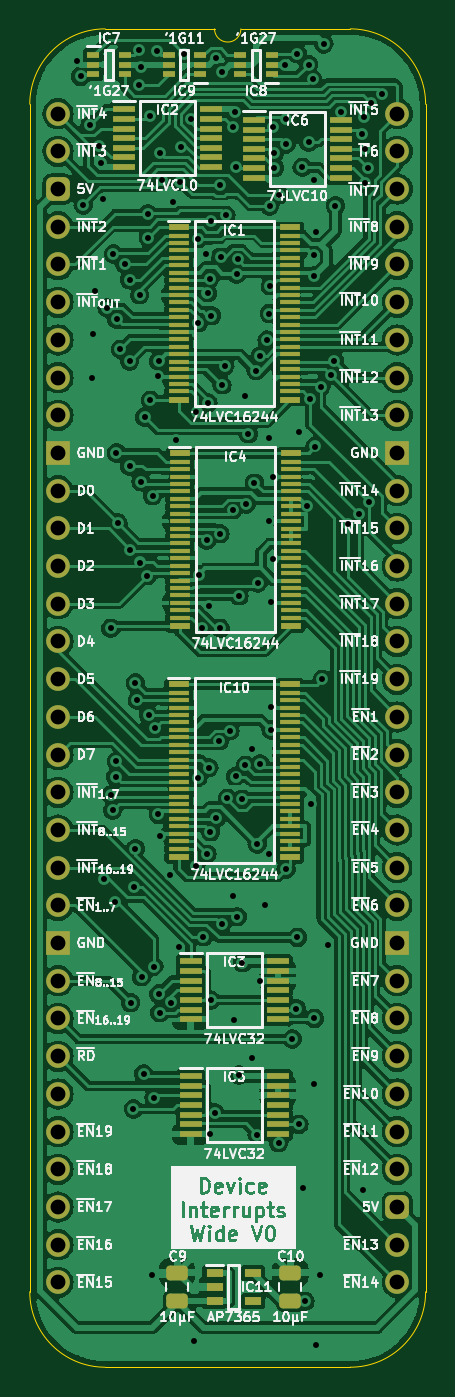
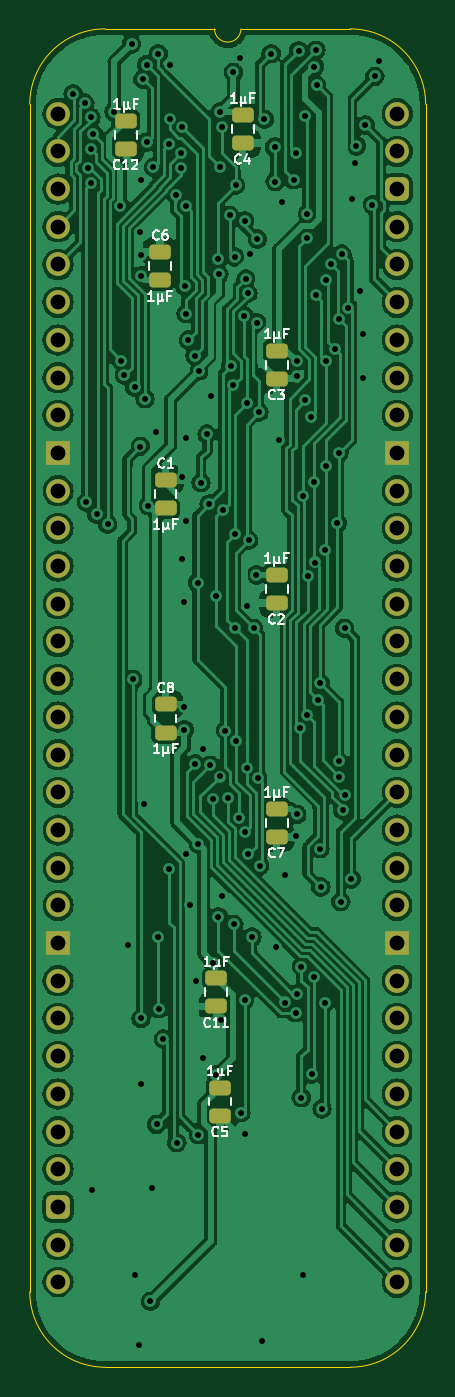
Circuit board: 9 layer files. Board 26.7 x 90.2 mm.
- bottom_copper: HCP65 Device Interrupts Wide-B_Cu.gbl (222814 bytes)
- bottom_mask: HCP65 Device Interrupts Wide-B_Mask.gbs (3437 bytes)
- bottom_silk: HCP65 Device Interrupts Wide-B_Silkscreen.gbo (22449 bytes)
- outline: HCP65 Device Interrupts Wide-Edge_Cuts.gm1 (1102 bytes)
- top_copper: HCP65 Device Interrupts Wide-F_Cu.gtl (306299 bytes)
- top_mask: HCP65 Device Interrupts Wide-F_Mask.gts (8413 bytes)
- top_silk: HCP65 Device Interrupts Wide-F_Silkscreen.gto (165466 bytes)
- drill: HCP65 Device Interrupts Wide-NPTH.drl (268 bytes)
- drill: HCP65 Device Interrupts Wide-PTH.drl (3995 bytes)

=== bottom_copper: HCP65 Device Interrupts Wide-B_Cu.gbl (222814 bytes, source omitted) ===
=== bottom_mask: HCP65 Device Interrupts Wide-B_Mask.gbs ===
%TF.GenerationSoftware,KiCad,Pcbnew,7.0.5*%
%TF.CreationDate,2024-02-15T20:59:25+02:00*%
%TF.ProjectId,HCP65 Device Interrupts Wide,48435036-3520-4446-9576-69636520496e,rev?*%
%TF.SameCoordinates,PX525bfc0PY43d3480*%
%TF.FileFunction,Soldermask,Bot*%
%TF.FilePolarity,Negative*%
%FSLAX46Y46*%
G04 Gerber Fmt 4.6, Leading zero omitted, Abs format (unit mm)*
G04 Created by KiCad (PCBNEW 7.0.5) date 2024-02-15 20:59:25*
%MOMM*%
%LPD*%
G01*
G04 APERTURE LIST*
G04 Aperture macros list*
%AMRoundRect*
0 Rectangle with rounded corners*
0 $1 Rounding radius*
0 $2 $3 $4 $5 $6 $7 $8 $9 X,Y pos of 4 corners*
0 Add a 4 corners polygon primitive as box body*
4,1,4,$2,$3,$4,$5,$6,$7,$8,$9,$2,$3,0*
0 Add four circle primitives for the rounded corners*
1,1,$1+$1,$2,$3*
1,1,$1+$1,$4,$5*
1,1,$1+$1,$6,$7*
1,1,$1+$1,$8,$9*
0 Add four rect primitives between the rounded corners*
20,1,$1+$1,$2,$3,$4,$5,0*
20,1,$1+$1,$4,$5,$6,$7,0*
20,1,$1+$1,$6,$7,$8,$9,0*
20,1,$1+$1,$8,$9,$2,$3,0*%
G04 Aperture macros list end*
%ADD10O,1.600000X1.600000*%
%ADD11RoundRect,0.400000X-0.400000X-0.400000X0.400000X-0.400000X0.400000X0.400000X-0.400000X0.400000X0*%
%ADD12R,1.600000X1.600000*%
%ADD13RoundRect,0.250000X-0.475000X0.250000X-0.475000X-0.250000X0.475000X-0.250000X0.475000X0.250000X0*%
%ADD14RoundRect,0.250000X0.475000X-0.250000X0.475000X0.250000X-0.475000X0.250000X-0.475000X-0.250000X0*%
G04 APERTURE END LIST*
D10*
%TO.C,J2*%
X0Y0D03*
X0Y-2540000D03*
D11*
X0Y-5080000D03*
D10*
X0Y-7620000D03*
X0Y-10160000D03*
X0Y-12700000D03*
X0Y-15240000D03*
X0Y-17780000D03*
X0Y-20320000D03*
D12*
X0Y-22860000D03*
D10*
X0Y-25400000D03*
X0Y-27940000D03*
X0Y-30480000D03*
X0Y-33020000D03*
X0Y-35560000D03*
X0Y-38100000D03*
X0Y-40640000D03*
X0Y-43180000D03*
X0Y-45720000D03*
X0Y-48260000D03*
X0Y-50800000D03*
X0Y-53340000D03*
D12*
X0Y-55880000D03*
D10*
X0Y-58420000D03*
X0Y-60960000D03*
X0Y-63500000D03*
X0Y-66040000D03*
X0Y-68580000D03*
X0Y-71120000D03*
X0Y-73660000D03*
X0Y-76200000D03*
X0Y-78740000D03*
X22860000Y-78740000D03*
X22860000Y-76200000D03*
D11*
X22860000Y-73660000D03*
D10*
X22860000Y-71120000D03*
X22860000Y-68580000D03*
X22860000Y-66040000D03*
X22860000Y-63500000D03*
X22860000Y-60960000D03*
X22860000Y-58420000D03*
D12*
X22860000Y-55880000D03*
D10*
X22860000Y-53340000D03*
X22860000Y-50800000D03*
X22860000Y-48260000D03*
X22860000Y-45720000D03*
X22860000Y-43180000D03*
X22860000Y-40640000D03*
X22860000Y-38100000D03*
X22860000Y-35560000D03*
X22860000Y-33020000D03*
X22860000Y-30480000D03*
X22860000Y-27940000D03*
X22860000Y-25400000D03*
D12*
X22860000Y-22860000D03*
D10*
X22860000Y-20320000D03*
X22860000Y-17780000D03*
X22860000Y-15240000D03*
X22860000Y-12700000D03*
X22860000Y-10160000D03*
X22860000Y-7620000D03*
X22860000Y-5080000D03*
X22860000Y-2540000D03*
X22860000Y0D03*
%TD*%
D13*
%TO.C,C4*%
X10414000Y-82000D03*
X10414000Y-1982000D03*
%TD*%
D14*
%TO.C,C8*%
X15621000Y-41701000D03*
X15621000Y-39801000D03*
%TD*%
%TO.C,C1*%
X15621000Y-26588000D03*
X15621000Y-24688000D03*
%TD*%
D13*
%TO.C,C12*%
X18288000Y-463000D03*
X18288000Y-2363000D03*
%TD*%
%TO.C,C7*%
X8128000Y-46818000D03*
X8128000Y-48718000D03*
%TD*%
D14*
%TO.C,C6*%
X16002000Y-11221000D03*
X16002000Y-9321000D03*
%TD*%
D13*
%TO.C,C11*%
X12192000Y-58248000D03*
X12192000Y-60148000D03*
%TD*%
%TO.C,C2*%
X8128000Y-31070000D03*
X8128000Y-32970000D03*
%TD*%
%TO.C,C5*%
X11938000Y-65609500D03*
X11938000Y-67509500D03*
%TD*%
%TO.C,C3*%
X8128000Y-15957000D03*
X8128000Y-17857000D03*
%TD*%
M02*

=== bottom_silk: HCP65 Device Interrupts Wide-B_Silkscreen.gbo (22449 bytes, source omitted) ===
=== outline: HCP65 Device Interrupts Wide-Edge_Cuts.gm1 ===
%TF.GenerationSoftware,KiCad,Pcbnew,7.0.5*%
%TF.CreationDate,2024-02-15T20:59:25+02:00*%
%TF.ProjectId,HCP65 Device Interrupts Wide,48435036-3520-4446-9576-69636520496e,rev?*%
%TF.SameCoordinates,PX525bfc0PY43d3480*%
%TF.FileFunction,Profile,NP*%
%FSLAX46Y46*%
G04 Gerber Fmt 4.6, Leading zero omitted, Abs format (unit mm)*
G04 Created by KiCad (PCBNEW 7.0.5) date 2024-02-15 20:59:25*
%MOMM*%
%LPD*%
G01*
G04 APERTURE LIST*
%TA.AperFunction,Profile*%
%ADD10C,0.100000*%
%TD*%
G04 APERTURE END LIST*
D10*
%TO.C,J2*%
X-1905000Y635000D02*
X-1905000Y-79375000D01*
X10541000Y5715000D02*
X3175000Y5715000D01*
X19685000Y5715000D02*
X12319000Y5715000D01*
X19685000Y-84455000D02*
X3175000Y-84455000D01*
X24765000Y-79375000D02*
X24765000Y635000D01*
X3175000Y5715000D02*
G75*
G03*
X-1905000Y635000I2J-5080002D01*
G01*
X-1905000Y-79375000D02*
G75*
G03*
X3175000Y-84455000I5080000J0D01*
G01*
X10541000Y5715000D02*
G75*
G03*
X12319000Y5715000I889000J0D01*
G01*
X24765000Y635000D02*
G75*
G03*
X19685000Y5715000I-5080000J0D01*
G01*
X19685000Y-84455000D02*
G75*
G03*
X24765000Y-79375000I0J5080000D01*
G01*
%TD*%
M02*

=== top_copper: HCP65 Device Interrupts Wide-F_Cu.gtl (306299 bytes, source omitted) ===
=== top_mask: HCP65 Device Interrupts Wide-F_Mask.gts (8413 bytes, source omitted) ===
=== top_silk: HCP65 Device Interrupts Wide-F_Silkscreen.gto (165466 bytes, source omitted) ===
=== drill: HCP65 Device Interrupts Wide-NPTH.drl ===
M48
; DRILL file {KiCad 7.0.5} date Thu Feb 15 20:59:26 2024
; FORMAT={-:-/ absolute / inch / decimal}
; #@! TF.CreationDate,2024-02-15T20:59:26+02:00
; #@! TF.GenerationSoftware,Kicad,Pcbnew,7.0.5
; #@! TF.FileFunction,NonPlated,1,2,NPTH
FMAT,2
INCH
%
G90
G05
T0
M30

=== drill: HCP65 Device Interrupts Wide-PTH.drl ===
M48
; DRILL file {KiCad 7.0.5} date Thu Feb 15 20:59:26 2024
; FORMAT={-:-/ absolute / inch / decimal}
; #@! TF.CreationDate,2024-02-15T20:59:26+02:00
; #@! TF.GenerationSoftware,Kicad,Pcbnew,7.0.5
; #@! TF.FileFunction,Plated,1,2,PTH
FMAT,2
INCH
; #@! TA.AperFunction,Plated,PTH,ViaDrill
T1C0.0157
; #@! TA.AperFunction,Plated,PTH,ComponentDrill
T2C0.0394
%
G90
G05
T1
X0.05Y0.14
X0.0599Y0.0989
X0.0665Y-0.242
X0.085Y-0.03
X0.09Y-0.7
X0.0919Y-0.585
X0.0984Y-0.47
X0.1089Y-0.0855
X0.1131Y-0.1319
X0.1199Y-0.225
X0.1224Y-2.03
X0.13Y-0.515
X0.14Y-1.8066
X0.14Y-1.365
X0.1454Y-1.8471
X0.1469Y-0.3724
X0.15Y-2.09
X0.1535Y-1.7585
X0.1549Y-1.7181
X0.155Y-0.9
X0.1552Y-0.5452
X0.1591Y-1.0859
X0.165Y-0.625
X0.177Y-0.3978
X0.1897Y-0.6556
X0.19Y-0.44
X0.19Y-0.935
X0.192Y-1.158
X0.1925Y-2.3578
X0.2Y-2.64
X0.2027Y-2.0512
X0.205Y-1.51
X0.2052Y-1.9494
X0.21Y-1.5556
X0.2139Y0.0756
X0.2159Y0.1692
X0.2167Y-0.4809
X0.2175Y-1.1905
X0.22Y0.125
X0.22Y-0.9761
X0.2221Y-2.291
X0.2274Y-2.5473
X0.23Y-0.805
X0.2363Y-1.225
X0.2384Y-0.2653
X0.2396Y-0.3296
X0.24Y-1.595
X0.245Y-0.005
X0.245Y-0.76
X0.25Y-3.08
X0.2507Y-1.0135
X0.2546Y-2.2622
X0.255Y-2.61
X0.2572Y-1.6304
X0.2615Y0.1665
X0.2656Y-0.6964
X0.2661Y-1.8588
X0.2666Y-2.3344
X0.267Y-0.657
X0.2699Y-0.1041
X0.27Y-1.915
X0.27Y-2.385
X0.275Y-0.175
X0.2982Y-2.0202
X0.2985Y-2.3576
X0.305Y-0.235
X0.3133Y-0.8665
X0.3215Y-2.2105
X0.324Y-0.1804
X0.3252Y-0.0884
X0.335Y0.1589
X0.3526Y-0.015
X0.36Y-3.255
X0.365Y-1.995
X0.3672Y-0.7917
X0.3709Y-1.7615
X0.371Y-0.3326
X0.3721Y-0.5542
X0.3739Y-1.2232
X0.3813Y-1.3652
X0.3855Y-2.1833
X0.392Y-0.3725
X0.3943Y-1.1314
X0.395Y-1.9634
X0.3964Y-0.4765
X0.3977Y-0.7667
X0.3993Y-1.3052
X0.4Y-1.735
X0.4023Y-0.4376
X0.4038Y-1.9051
X0.4039Y-2.7059
X0.4048Y-0.2837
X0.405Y-2.351
X0.4068Y-0.5356
X0.415Y-2.6497
X0.418Y0.1471
X0.4194Y-1.8688
X0.4279Y-1.6643
X0.4291Y-0.19
X0.4295Y-1.1137
X0.43Y-1.365
X0.4315Y-0.3798
X0.4339Y-2.15
X0.435Y0.11
X0.435Y-0.7209
X0.4422Y-0.6695
X0.445Y-0.27
X0.4489Y-1.8164
X0.456Y-1.6367
X0.4634Y-1.0517
X0.465Y-0.035
X0.465Y-2.075
X0.4672Y-2.4037
X0.47Y0.005
X0.4707Y-0.1409
X0.4708Y-1.7581
X0.4734Y-0.4256
X0.475Y-2.13
X0.476Y-0.3863
X0.48Y-1.28
X0.48Y-2.5498
X0.4883Y-1.8187
X0.4887Y-2.2523
X0.495Y-0.75
X0.4965Y-1.7283
X0.499Y-1.035
X0.505Y-0.85
X0.515Y-1.685
X0.515Y-2.505
X0.5207Y-0.9784
X0.5255Y-0.6816
X0.5281Y-2.7079
X0.5281Y-1.9373
X0.5299Y-1.2445
X0.535Y-2.2994
X0.5357Y-1.7249
X0.5369Y-0.6419
X0.55Y-2.1
X0.5544Y-0.6006
X0.5594Y-0.8594
X0.5594Y-1.9644
X0.56Y-1.0808
X0.5605Y-0.53
X0.5612Y-0.2447
X0.5635Y-0.4582
X0.565Y-1.295
X0.565Y-1.575
X0.565Y-1.6344
X0.57Y-0.9627
X0.5705Y-1.18
X0.5709Y-0.0357
X0.5736Y-0.1043
X0.574Y-0.1437
X0.585Y-2.7298
X0.5865Y-0.2145
X0.603Y0.1303
X0.6039Y-0.0142
X0.6049Y-0.08
X0.6051Y-2.0034
X0.6209Y-2.4544
X0.6324Y-2.3742
X0.6343Y0.1589
X0.635Y-2.185
X0.6388Y-2.681
X0.64Y-0.8434
X0.6475Y-0.1425
X0.65Y-2.85
X0.655Y-3.15
X0.6605Y-1.0395
X0.6646Y-0.0756
X0.6647Y0.1303
X0.6694Y-0.7556
X0.6717Y-1.83
X0.6752Y0.092
X0.68Y-0.175
X0.68Y-0.375
X0.68Y-0.43
X0.68Y-2.4
X0.68Y-2.5748
X0.6817Y-0.8828
X0.6839Y-0.3146
X0.685Y-3.265
X0.695Y-3.08
X0.697Y-0.7249
X0.7011Y-1.5008
X0.705Y0.185
X0.715Y-2.205
X0.7244Y-0.6938
X0.7324Y-0.6552
X0.7359Y-0.2441
X0.7515Y0.0052
X0.7686Y-1.0888
X0.798Y-1.0621
X0.806Y-0.0538
X0.81Y-2.855
X0.8126Y-0.01
X0.8134Y-0.185
X0.8134Y-0.0925
X0.8214Y-0.1438
X0.825Y-1.03
X0.829Y0.0282
X0.86Y0.0524
T2
X0.0Y0.0
X0.0Y-0.1
X0.0Y-0.2
X0.0Y-0.3
X0.0Y-0.4
X0.0Y-0.5
X0.0Y-0.6
X0.0Y-0.7
X0.0Y-0.8
X0.0Y-0.9
X0.0Y-1.0
X0.0Y-1.1
X0.0Y-1.2
X0.0Y-1.3
X0.0Y-1.4
X0.0Y-1.5
X0.0Y-1.6
X0.0Y-1.7
X0.0Y-1.8
X0.0Y-1.9
X0.0Y-2.0
X0.0Y-2.1
X0.0Y-2.2
X0.0Y-2.3
X0.0Y-2.4
X0.0Y-2.5
X0.0Y-2.6
X0.0Y-2.7
X0.0Y-2.8
X0.0Y-2.9
X0.0Y-3.0
X0.0Y-3.1
X0.9Y0.0
X0.9Y-0.1
X0.9Y-0.2
X0.9Y-0.3
X0.9Y-0.4
X0.9Y-0.5
X0.9Y-0.6
X0.9Y-0.7
X0.9Y-0.8
X0.9Y-0.9
X0.9Y-1.0
X0.9Y-1.1
X0.9Y-1.2
X0.9Y-1.3
X0.9Y-1.4
X0.9Y-1.5
X0.9Y-1.6
X0.9Y-1.7
X0.9Y-1.8
X0.9Y-1.9
X0.9Y-2.0
X0.9Y-2.1
X0.9Y-2.2
X0.9Y-2.3
X0.9Y-2.4
X0.9Y-2.5
X0.9Y-2.6
X0.9Y-2.7
X0.9Y-2.8
X0.9Y-2.9
X0.9Y-3.0
X0.9Y-3.1
T0
M30

